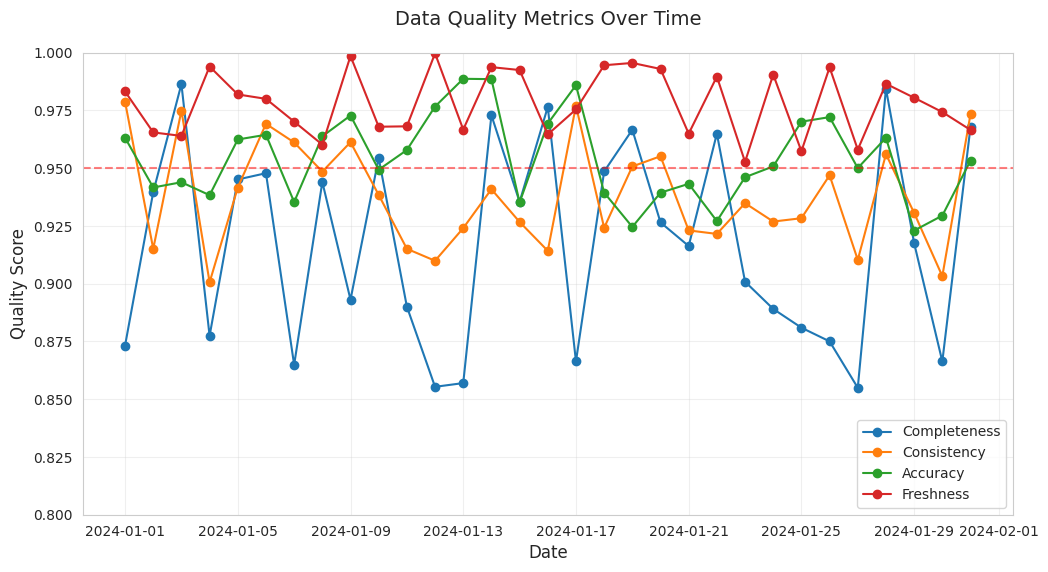

Generate this figure with matplotlib:
import matplotlib.pyplot as plt
import seaborn as sns
import pandas as pd
import numpy as np
from datetime import datetime, timedelta
import os

def generate_quality_metrics_plot():
    # Create sample data
    dates = pd.date_range(start='2024-01-01', end='2024-01-31', freq='D')
    metrics = {
        'Completeness': np.random.uniform(0.85, 0.99, len(dates)),
        'Consistency': np.random.uniform(0.90, 0.98, len(dates)),
        'Accuracy': np.random.uniform(0.92, 0.99, len(dates)),
        'Freshness': np.random.uniform(0.95, 1.0, len(dates))
    }
    
    df = pd.DataFrame(metrics, index=dates)
    
    # Create the plot
    plt.figure(figsize=(12, 6))
    sns.set_style("whitegrid")
    
    for metric in metrics.keys():
        plt.plot(df.index, df[metric], label=metric, marker='o')
    
    plt.title('Data Quality Metrics Over Time', fontsize=14, pad=20)
    plt.xlabel('Date', fontsize=12)
    plt.ylabel('Quality Score', fontsize=12)
    plt.ylim(0.8, 1.0)
    plt.legend(loc='lower right')
    plt.grid(True, alpha=0.3)
    
    # Add threshold line
    plt.axhline(y=0.95, color='r', linestyle='--', alpha=0.5, label='Threshold')
    
    # Ensure plots directory exists
    os.makedirs('dataiku/plots', exist_ok=True)
    
    # Save the plot
    plt.savefig('dataiku/plots/quality_metrics.png', dpi=300, bbox_inches='tight')
    plt.close()

if __name__ == "__main__":
    generate_quality_metrics_plot() 
